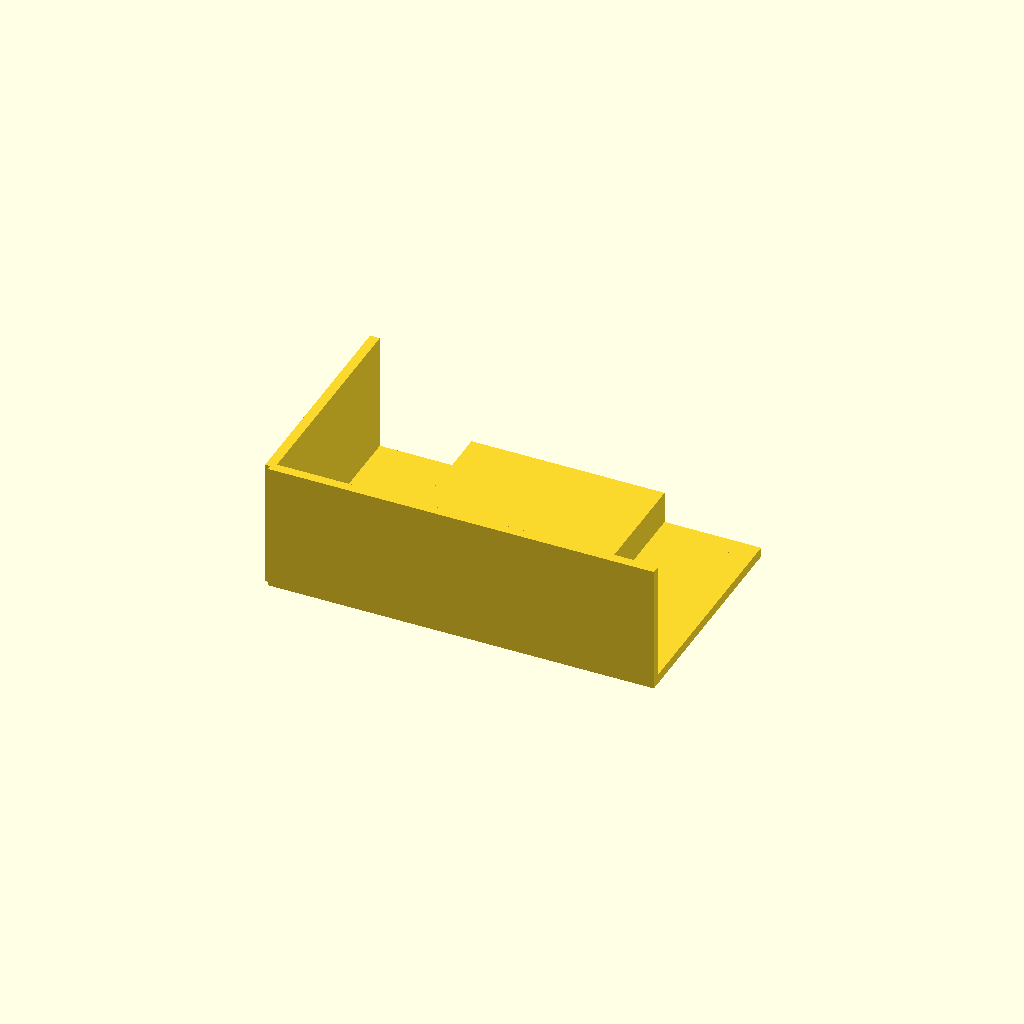
Cell 1: rendered with the file's own defaults.
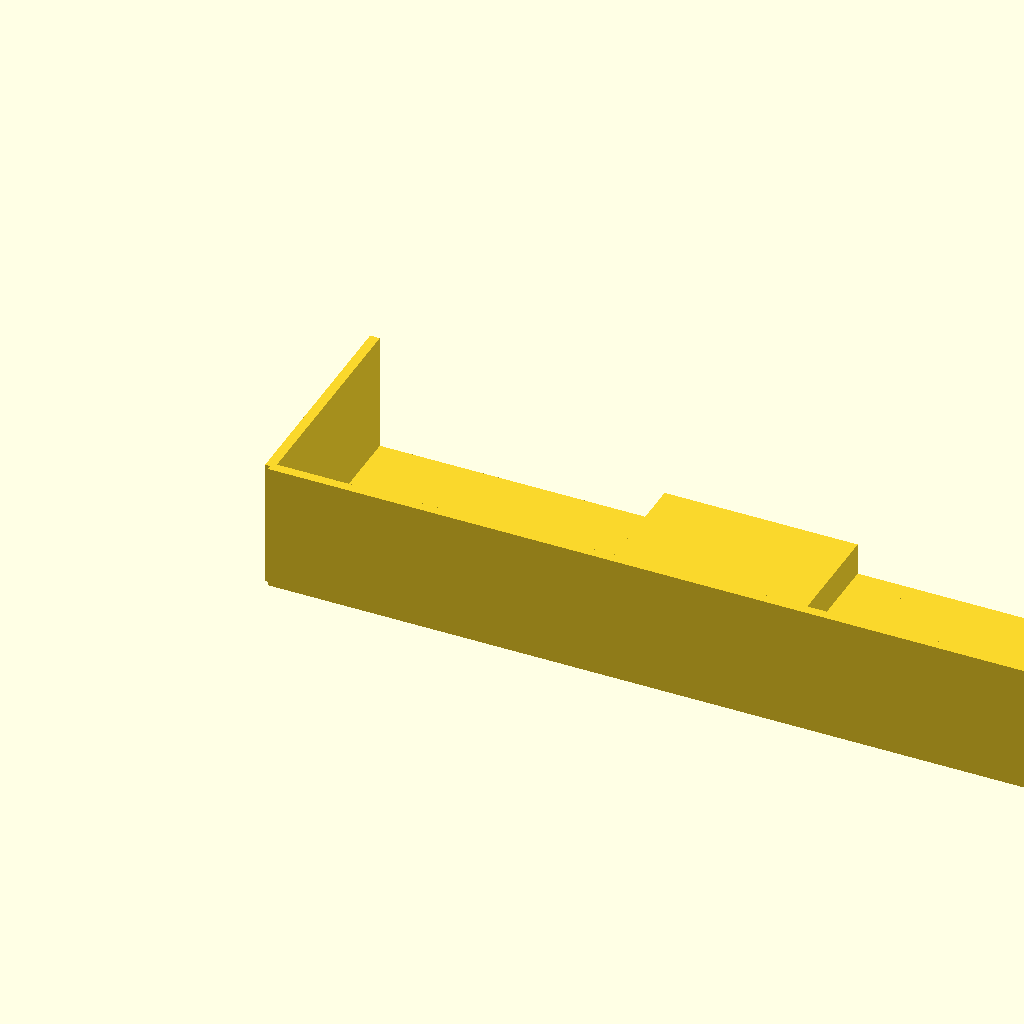
Cell 2: the same model with outer_x = 240.
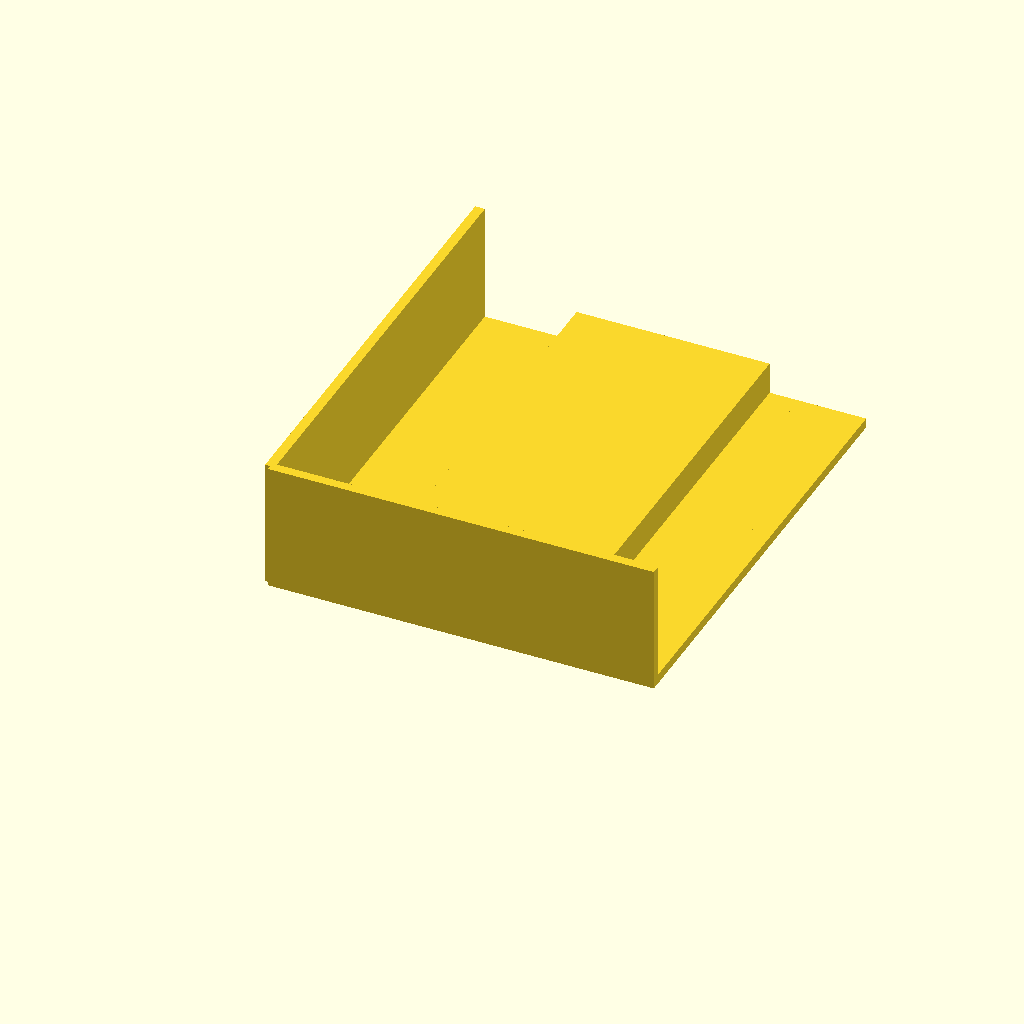
Cell 3: the same model with outer_y = 140.
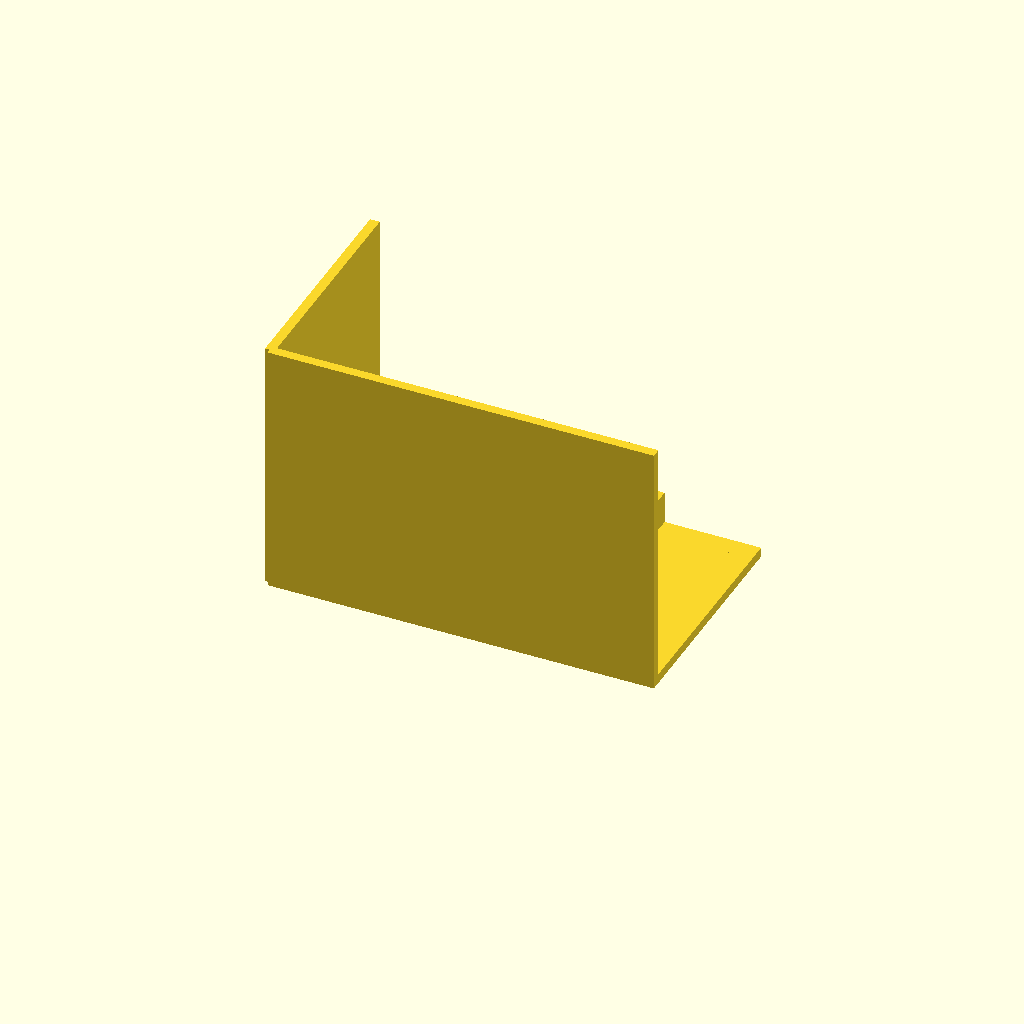
Cell 4: the same model with outer_z = 80.
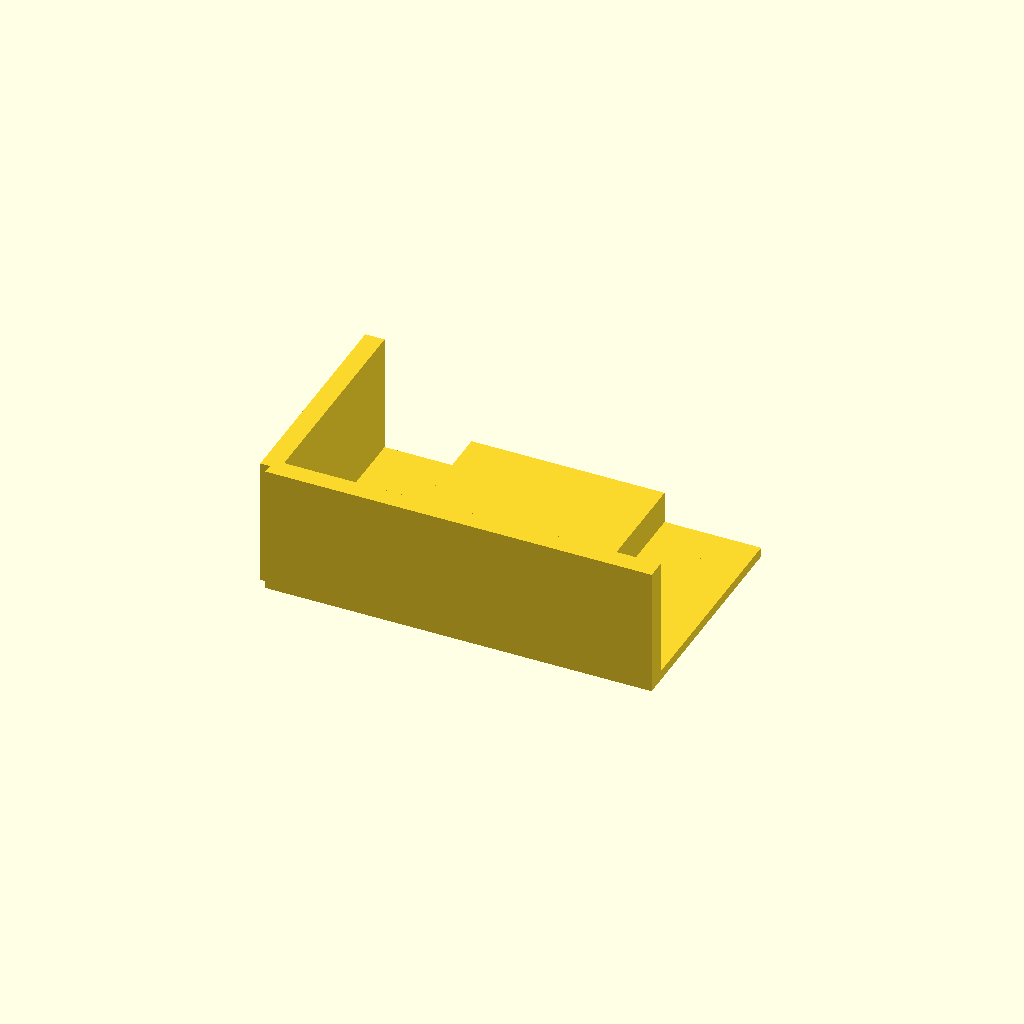
Cell 5: wall_thick = 6 (everything else at default).
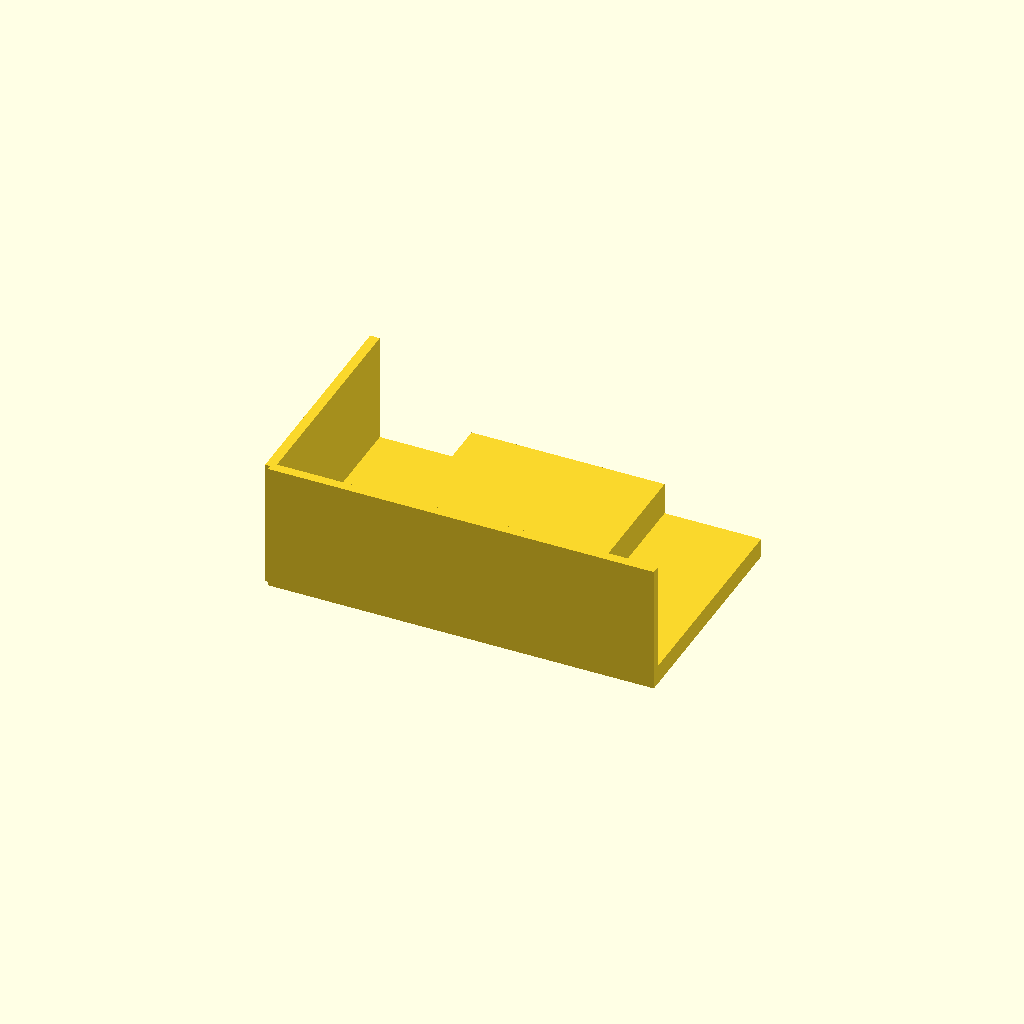
Cell 6: the same model with floor_thick = 6.
One fixed orthographic camera (rotation 55°, 0°, 25°; colour scheme Cornfield) for every cell.
The OpenSCAD source (bench/results/main-tiiny/code/tiiny_zai-org_GLM-4.7-Flash/mini_gel_tank_s2_a0.scad):
$fn = 64;

// --- Dimensions (mm) ---
outer_x = 120;
outer_y = 70;
outer_z = 40;
wall_thick = 3;
floor_thick = 3;

// Platform Dimensions
platform_x = 60;
platform_z = 10; // Height above inner floor
platform_z_pos = 13; // Inner floor is at 3, so top is at 3+10 = 13

// Electrode Holes
hole_dia = 2;
hole_z = 30;
hole_y = 0;

// Derived Dimensions
inner_x = outer_x - (wall_thick * 2);
inner_y = outer_y - (wall_thick * 2);
inner_z = outer_z - floor_thick;

// --- Main Body ---
union() {
    // Floor
    translate([0, 0, 0])
    cube([outer_x, outer_y, floor_thick]);

    // Walls
    // Front/Back (Y direction)
    translate([0, -wall_thick/2, 0])
    cube([outer_x, wall_thick, outer_z]);
    
    // Left/Right (X direction)
    translate([-wall_thick/2, 0, 0])
    cube([wall_thick, outer_y, outer_z]);

    // Platform
    translate([(outer_x - platform_x)/2, 0, floor_thick])
    cube([platform_x, outer_y, platform_z]);
}

// --- Cavity (Buffer Chambers) ---
difference() {
    // Subtract the void from the solid
    union() {
        // Inner Floor Void
        translate([0, 0, 0])
        cube([inner_x, inner_y, floor_thick]);
        
        // Inner Walls Void
        // Front/Back
        translate([0, -wall_thick/2, 0])
        cube([inner_x, wall_thick, outer_z]);
        
        // Left/Right
        translate([-wall_thick/2, 0, 0])
        cube([wall_thick, inner_y, outer_z]);
        
        // Platform Void
        translate([(outer_x - platform_x)/2, 0, floor_thick])
        cube([platform_x, outer_y, platform_z]);
    }

    // Electrode Holes (Left End)
    translate([-wall_thick/2, hole_y, hole_z])
    cylinder(d = hole_dia, h = wall_thick + 0.5);

    // Electrode Holes (Right End)
    translate([outer_x - wall_thick/2, hole_y, hole_z])
    cylinder(d = hole_dia, h = wall_thick + 0.5);
}
Customizer parameters (derived from the source; name, type, default, range or options):
outer_x: number, default 120
outer_y: number, default 70
outer_z: number, default 40
wall_thick: number, default 3
floor_thick: number, default 3
platform_x: number, default 60
platform_z: number, default 10
platform_z_pos: number, default 13
hole_dia: number, default 2
hole_z: number, default 30
hole_y: number, default 0
